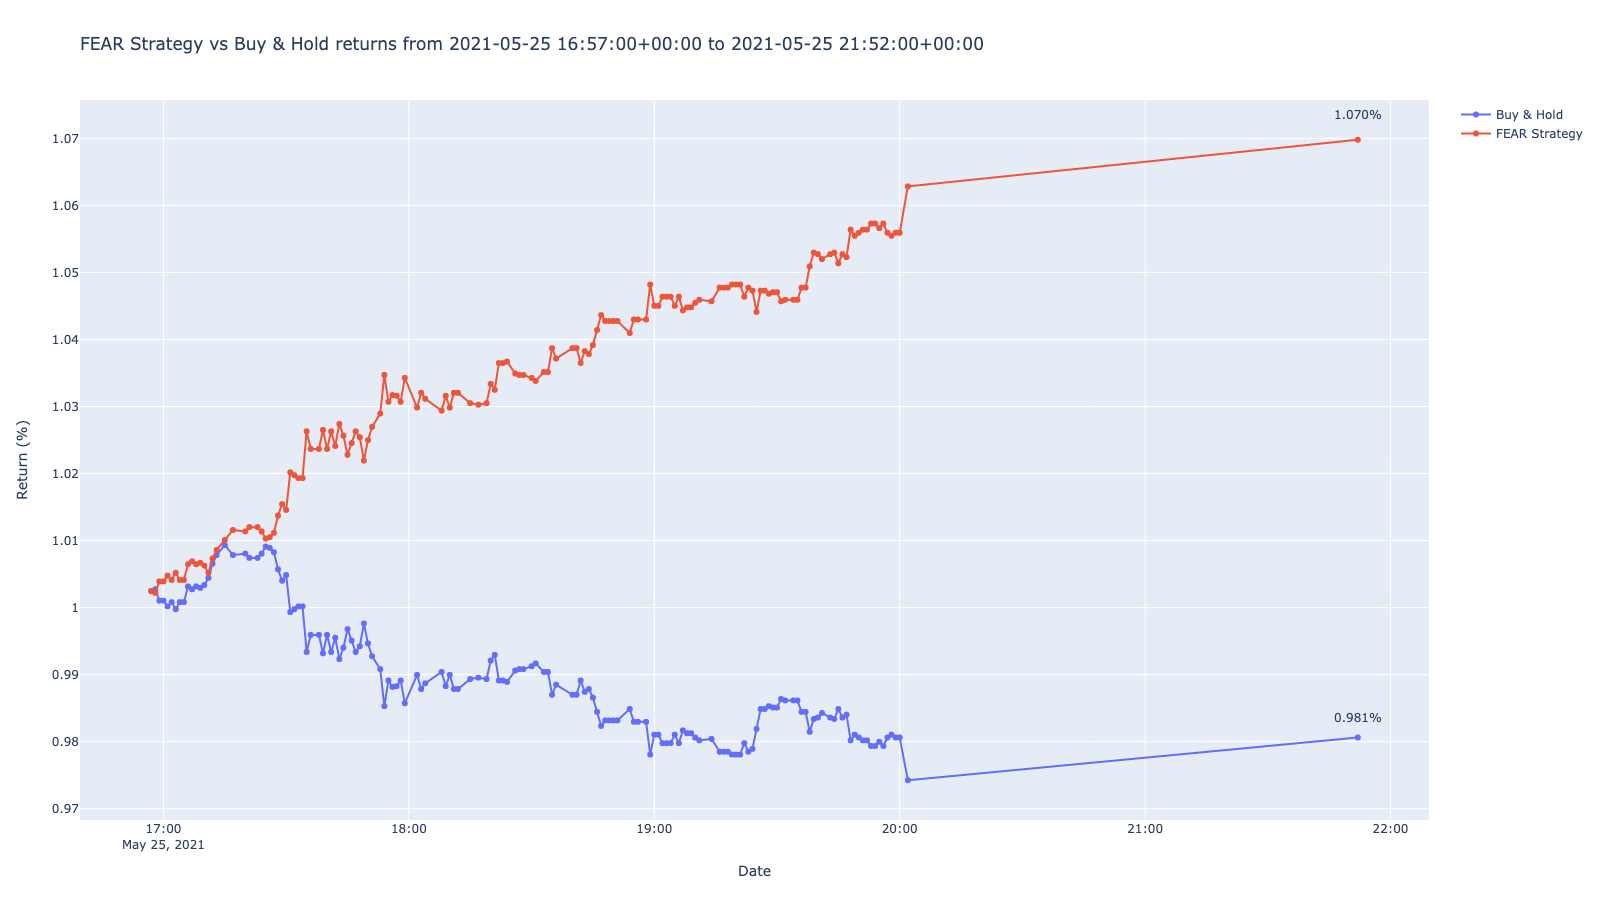

Data behind this chart, as committed beside it:
timestamp, close, return, prediction, strategy
2021-05-25 16:57:00+00:00, 23.57, 1.002, 1, 1.002
2021-05-25 16:58:00+00:00, 23.58, 1.003, -1, 1.002
2021-05-25 16:59:00+00:00, 23.54, 1.001, -1, 1.004
2021-05-25 17:00:00+00:00, 23.54, 1.001, -1, 1.004
2021-05-25 17:01:00+00:00, 23.52, 1, -1, 1.005
2021-05-25 17:02:00+00:00, 23.54, 1.001, -1, 1.004
2021-05-25 17:03:00+00:00, 23.51, 0.9998, -1, 1.005
2021-05-25 17:04:00+00:00, 23.54, 1.001, -1, 1.004
2021-05-25 17:05:00+00:00, 23.54, 1.001, -1, 1.004
2021-05-25 17:06:00+00:00, 23.59, 1.003, 1, 1.006
2021-05-25 17:07:00+00:00, 23.58, 1.003, -1, 1.007
2021-05-25 17:08:00+00:00, 23.59, 1.003, -1, 1.006
2021-05-25 17:09:00+00:00, 23.59, 1.003, -1, 1.007
2021-05-25 17:10:00+00:00, 23.59, 1.003, -1, 1.006
2021-05-25 17:11:00+00:00, 23.62, 1.004, -1, 1.005
2021-05-25 17:12:00+00:00, 23.67, 1.007, 1, 1.007
2021-05-25 17:13:00+00:00, 23.7, 1.008, 1, 1.009
2021-05-25 17:15:00+00:00, 23.73, 1.009, 1, 1.01
2021-05-25 17:17:00+00:00, 23.7, 1.008, -1, 1.012
2021-05-25 17:20:00+00:00, 23.7, 1.008, -1, 1.011
2021-05-25 17:21:00+00:00, 23.69, 1.007, -1, 1.012
2021-05-25 17:23:00+00:00, 23.69, 1.007, -1, 1.012
2021-05-25 17:24:00+00:00, 23.7, 1.008, -1, 1.011
2021-05-25 17:25:00+00:00, 23.73, 1.009, -1, 1.01
2021-05-25 17:26:00+00:00, 23.73, 1.009, -1, 1.011
2021-05-25 17:27:00+00:00, 23.71, 1.008, -1, 1.011
2021-05-25 17:28:00+00:00, 23.65, 1.006, -1, 1.014
2021-05-25 17:29:00+00:00, 23.61, 1.004, -1, 1.015
2021-05-25 17:30:00+00:00, 23.63, 1.005, -1, 1.015
2021-05-25 17:31:00+00:00, 23.5, 0.9993, -1, 1.02
2021-05-25 17:32:00+00:00, 23.51, 0.9998, -1, 1.02
2021-05-25 17:33:00+00:00, 23.52, 1, -1, 1.019
2021-05-25 17:34:00+00:00, 23.52, 1, -1, 1.019
2021-05-25 17:35:00+00:00, 23.36, 0.9934, -1, 1.026
2021-05-25 17:36:00+00:00, 23.42, 0.9959, -1, 1.024
2021-05-25 17:38:00+00:00, 23.42, 0.9959, -1, 1.024
2021-05-25 17:39:00+00:00, 23.36, 0.9932, -1, 1.027
2021-05-25 17:40:00+00:00, 23.42, 0.9959, -1, 1.024
2021-05-25 17:41:00+00:00, 23.36, 0.9934, -1, 1.026
2021-05-25 17:42:00+00:00, 23.41, 0.9955, -1, 1.024
2021-05-25 17:43:00+00:00, 23.34, 0.9923, -1, 1.027
2021-05-25 17:44:00+00:00, 23.38, 0.994, -1, 1.026
2021-05-25 17:45:00+00:00, 23.44, 0.9968, -1, 1.023
2021-05-25 17:46:00+00:00, 23.4, 0.9951, -1, 1.025
2021-05-25 17:47:00+00:00, 23.36, 0.9934, -1, 1.026
2021-05-25 17:48:00+00:00, 23.38, 0.9942, -1, 1.025
2021-05-25 17:49:00+00:00, 23.46, 0.9976, -1, 1.022
2021-05-25 17:50:00+00:00, 23.39, 0.9947, -1, 1.025
2021-05-25 17:51:00+00:00, 23.34, 0.9927, -1, 1.027
2021-05-25 17:53:00+00:00, 23.3, 0.9908, -1, 1.029
2021-05-25 17:54:00+00:00, 23.17, 0.9853, -1, 1.035
2021-05-25 17:55:00+00:00, 23.26, 0.9891, -1, 1.031
2021-05-25 17:56:00+00:00, 23.24, 0.9882, -1, 1.032
2021-05-25 17:57:00+00:00, 23.24, 0.9883, -1, 1.032
2021-05-25 17:58:00+00:00, 23.26, 0.9891, -1, 1.031
2021-05-25 17:59:00+00:00, 23.18, 0.9857, -1, 1.034
2021-05-25 18:02:00+00:00, 23.28, 0.99, -1, 1.03
2021-05-25 18:03:00+00:00, 23.23, 0.9879, -1, 1.032
2021-05-25 18:04:00+00:00, 23.25, 0.9887, -1, 1.031
2021-05-25 18:08:00+00:00, 23.29, 0.9904, -1, 1.029
... 96 more rows
